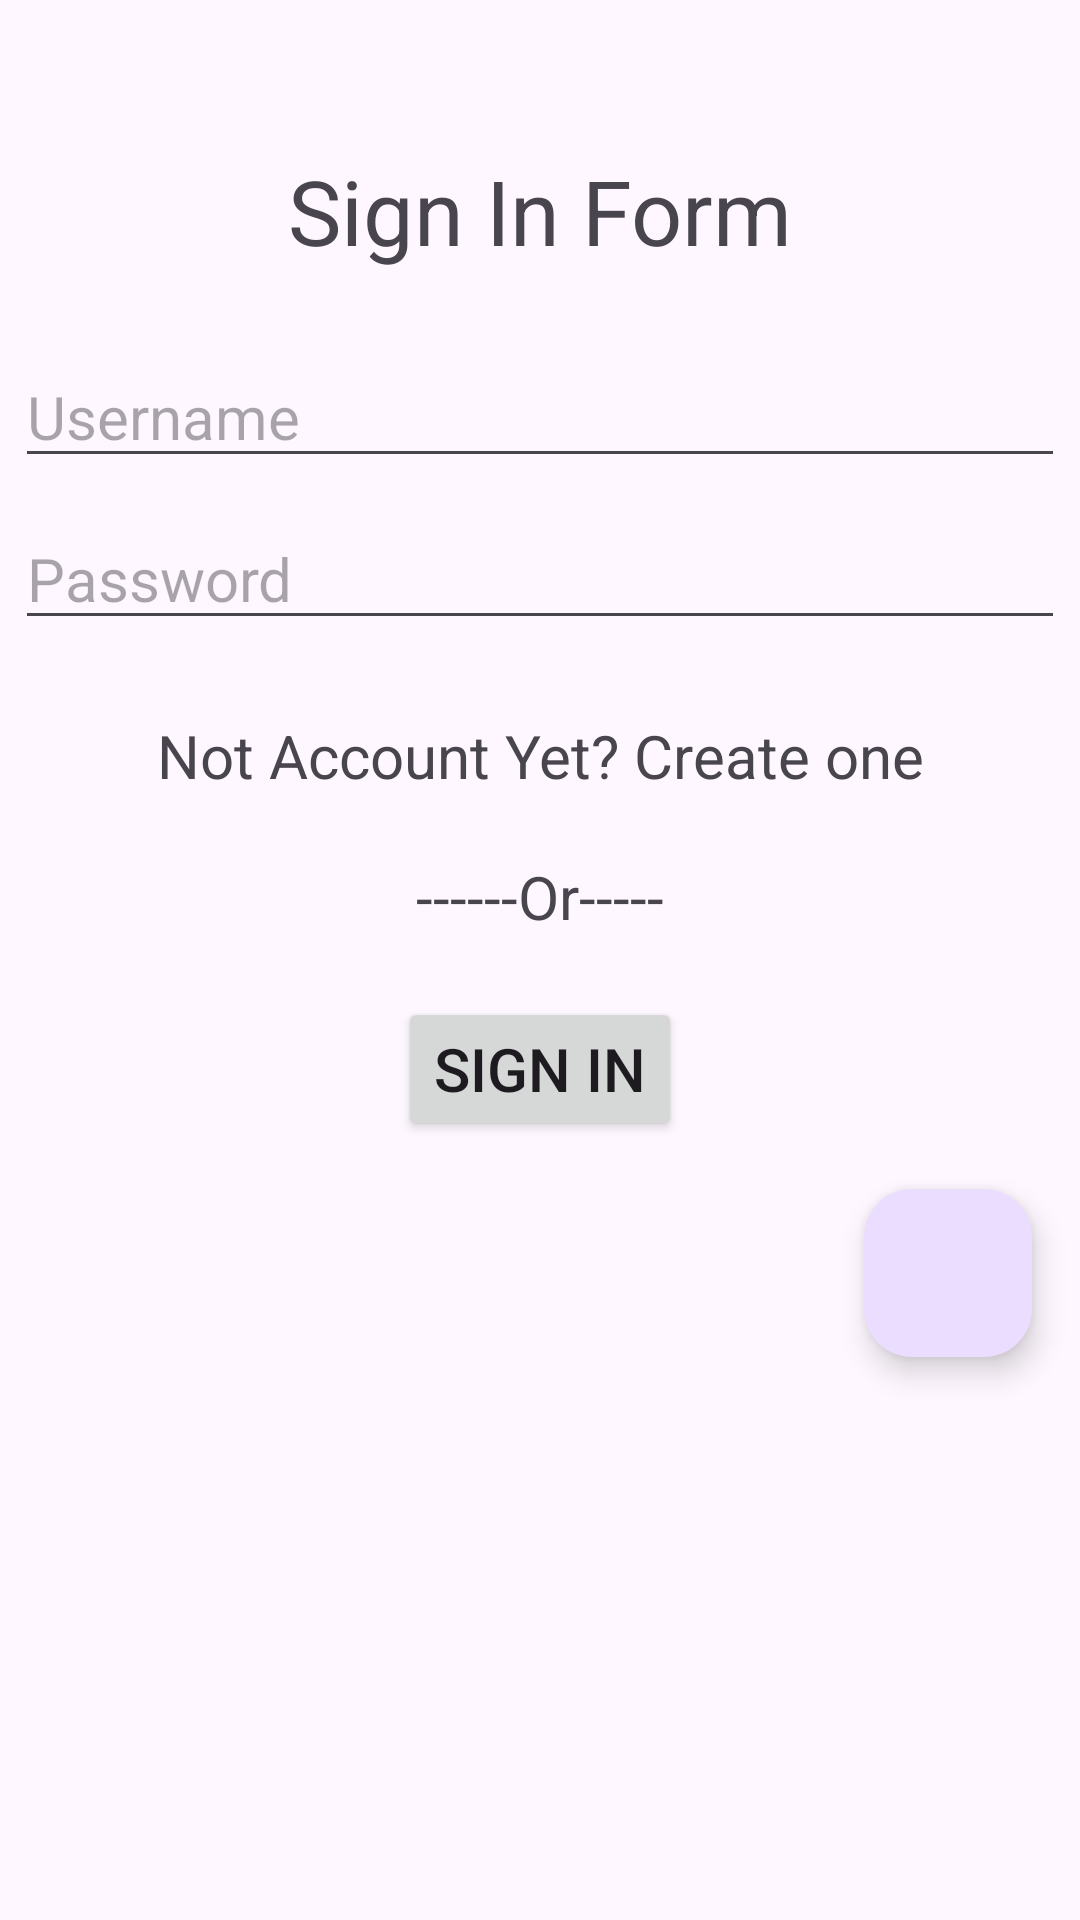

Write the Android layout XML for this screen, with the resource values it uses.
<!-- AndroidManifest.xml: application theme Theme.Lab2_QuanMX -->
<!-- res/layout/activity_sign_in.xml -->
<?xml version="1.0" encoding="utf-8"?>
<androidx.appcompat.widget.LinearLayoutCompat xmlns:android="http://schemas.android.com/apk/res/android"
    xmlns:app="http://schemas.android.com/apk/res-auto"
    xmlns:tools="http://schemas.android.com/tools"
    android:layout_width="match_parent"
    android:layout_height="match_parent"
    android:orientation="vertical"
    tools:context=".SignIn">

    <TextView
        android:layout_width="match_parent"
        android:layout_height="wrap_content"
        android:layout_marginTop="50dp"
        android:layout_marginBottom="20dp"
        android:gravity="center_horizontal"
        android:text="Sign In Form"
        android:textSize="30sp" />

    <EditText
        android:id="@+id/txtUsername"
        android:layout_width="match_parent"
        android:layout_height="wrap_content"
        android:layout_margin="5dp"
        android:layout_marginTop="30dp"
        android:hint="Username"
        android:textSize="20sp" />

    <EditText
        android:id="@+id/txtPassword"
        android:layout_width="match_parent"
        android:layout_height="wrap_content"
        android:layout_margin="5dp"
        android:layout_marginTop="30dp"
        android:hint="Password"
        android:inputType="textPassword"
        android:textSize="20sp" />

    <TextView
        android:id="@+id/tvSignUpForm"
        android:layout_width="match_parent"
        android:layout_height="wrap_content"
        android:layout_marginTop="20dp"
        android:gravity="center_horizontal"
        android:text="Not Account Yet? Create one"
        android:textSize="20sp" />

    <TextView
        android:layout_width="match_parent"
        android:layout_height="wrap_content"
        android:layout_marginTop="20dp"
        android:gravity="center_horizontal"
        android:text="------Or-----"
        android:textSize="20sp" />

    <Button
        android:layout_width="wrap_content"
        android:layout_height="wrap_content"
        android:layout_gravity="center_horizontal"
        android:layout_marginTop="20dp"
        android:text="SIGN IN"
        android:textSize="20sp"
        android:id="@+id/btnSignIn"/>
    <com.google.android.material.floatingactionbutton.FloatingActionButton
        android:id="@+id/btnNextScreen"
        android:layout_width="wrap_content"
        android:layout_height="wrap_content"
        android:layout_gravity="end|bottom"
        android:src="@drawable/ic_launcher_background"
        android:layout_margin="16dp" />
</androidx.appcompat.widget.LinearLayoutCompat>
<!-- resources referenced by this layout -->
<resources>
  <style name="Theme.Lab2_QuanMX" parent="Base.Theme.Lab2_QuanMX" />
  <style name="Base.Theme.Lab2_QuanMX" parent="Theme.Material3.DayNight.NoActionBar">
          
          
      </style>
</resources>
